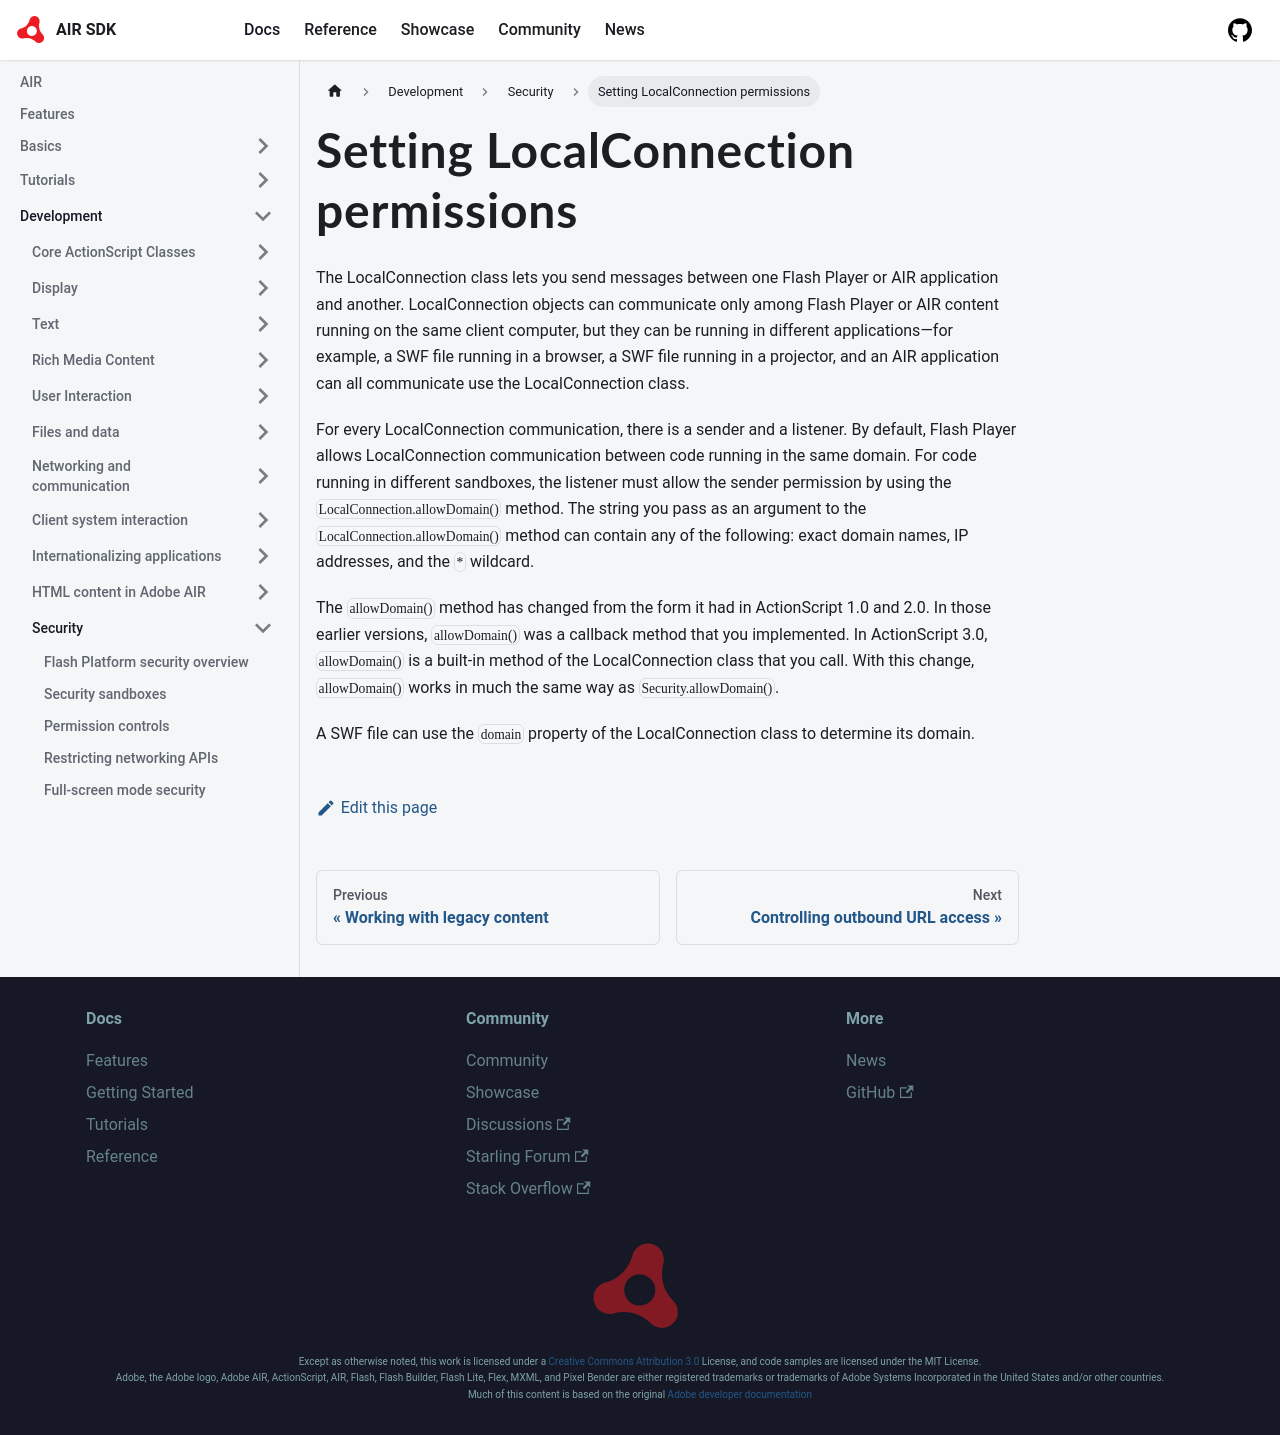

repository: airsdk/airsdk.dev · page: docs/development/security/setting-localconnection-permissions.html · generator: docusaurus

---
sidebar_position: 13
---

# Setting LocalConnection permissions

The LocalConnection class lets you send messages between one Flash Player or AIR
application and another. LocalConnection objects can communicate only among
Flash Player or AIR content running on the same client computer, but they can be
running in different applications—for example, a SWF file running in a browser,
a SWF file running in a projector, and an AIR application can all communicate
use the LocalConnection class.

For every LocalConnection communication, there is a sender and a listener. By
default, Flash Player allows LocalConnection communication between code running
in the same domain. For code running in different sandboxes, the listener must
allow the sender permission by using the `LocalConnection.allowDomain()` method.
The string you pass as an argument to the `LocalConnection.allowDomain()` method
can contain any of the following: exact domain names, IP addresses, and the `*`
wildcard.

The `allowDomain()` method has changed from the form it had in ActionScript 1.0
and 2.0. In those earlier versions, `allowDomain()` was a callback method that
you implemented. In ActionScript 3.0, `allowDomain()` is a built-in method of
the LocalConnection class that you call. With this change, `allowDomain()` works
in much the same way as `Security.allowDomain()`.

A SWF file can use the `domain` property of the LocalConnection class to
determine its domain.
